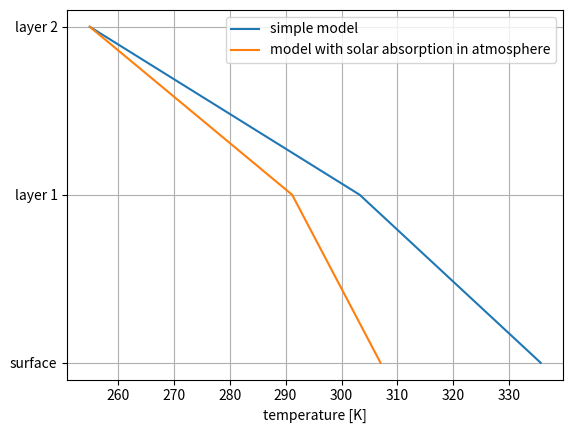

Here is the Python script that generated this plot: (Note: this script raises an exception after producing the figure.)
import matplotlib.pyplot as plt
import numpy as np

#%% Define general parameters

s0 = 1370
sigma = 5.67e-8
alpha = 0.3

#%% Simple two layer atmospheric slabs
ylist = [0, 1, 2]
labels = ['surface', 'layer 1', 'layer 2']

# Compute temperatures
t1 = (s0 * (1-alpha) / (4*sigma)) ** 0.25
t2 = (2) ** 0.25 * t1
ts = (3) ** 0.25 * t1

# Initialize plot
fig, ax = plt.subplots()

# Plot
plt.plot([ts, t2, t1], ylist, label='simple model')
plt.yticks(ylist, labels)

#%% Distributing absorption of solar radiation

t1 = (s0 * (1-alpha) / (4*sigma)) ** 0.25
t2 = (1.7) ** 0.25 * t1
ts = (2.1) ** 0.25 * t1

# Plot
plt.plot([ts, t2, t1], ylist, label='model with solar absorption in atmosphere')
plt.xlabel('temperature [K]')
plt.grid()
plt.legend()
plt.savefig('./output/slab_model.png')
